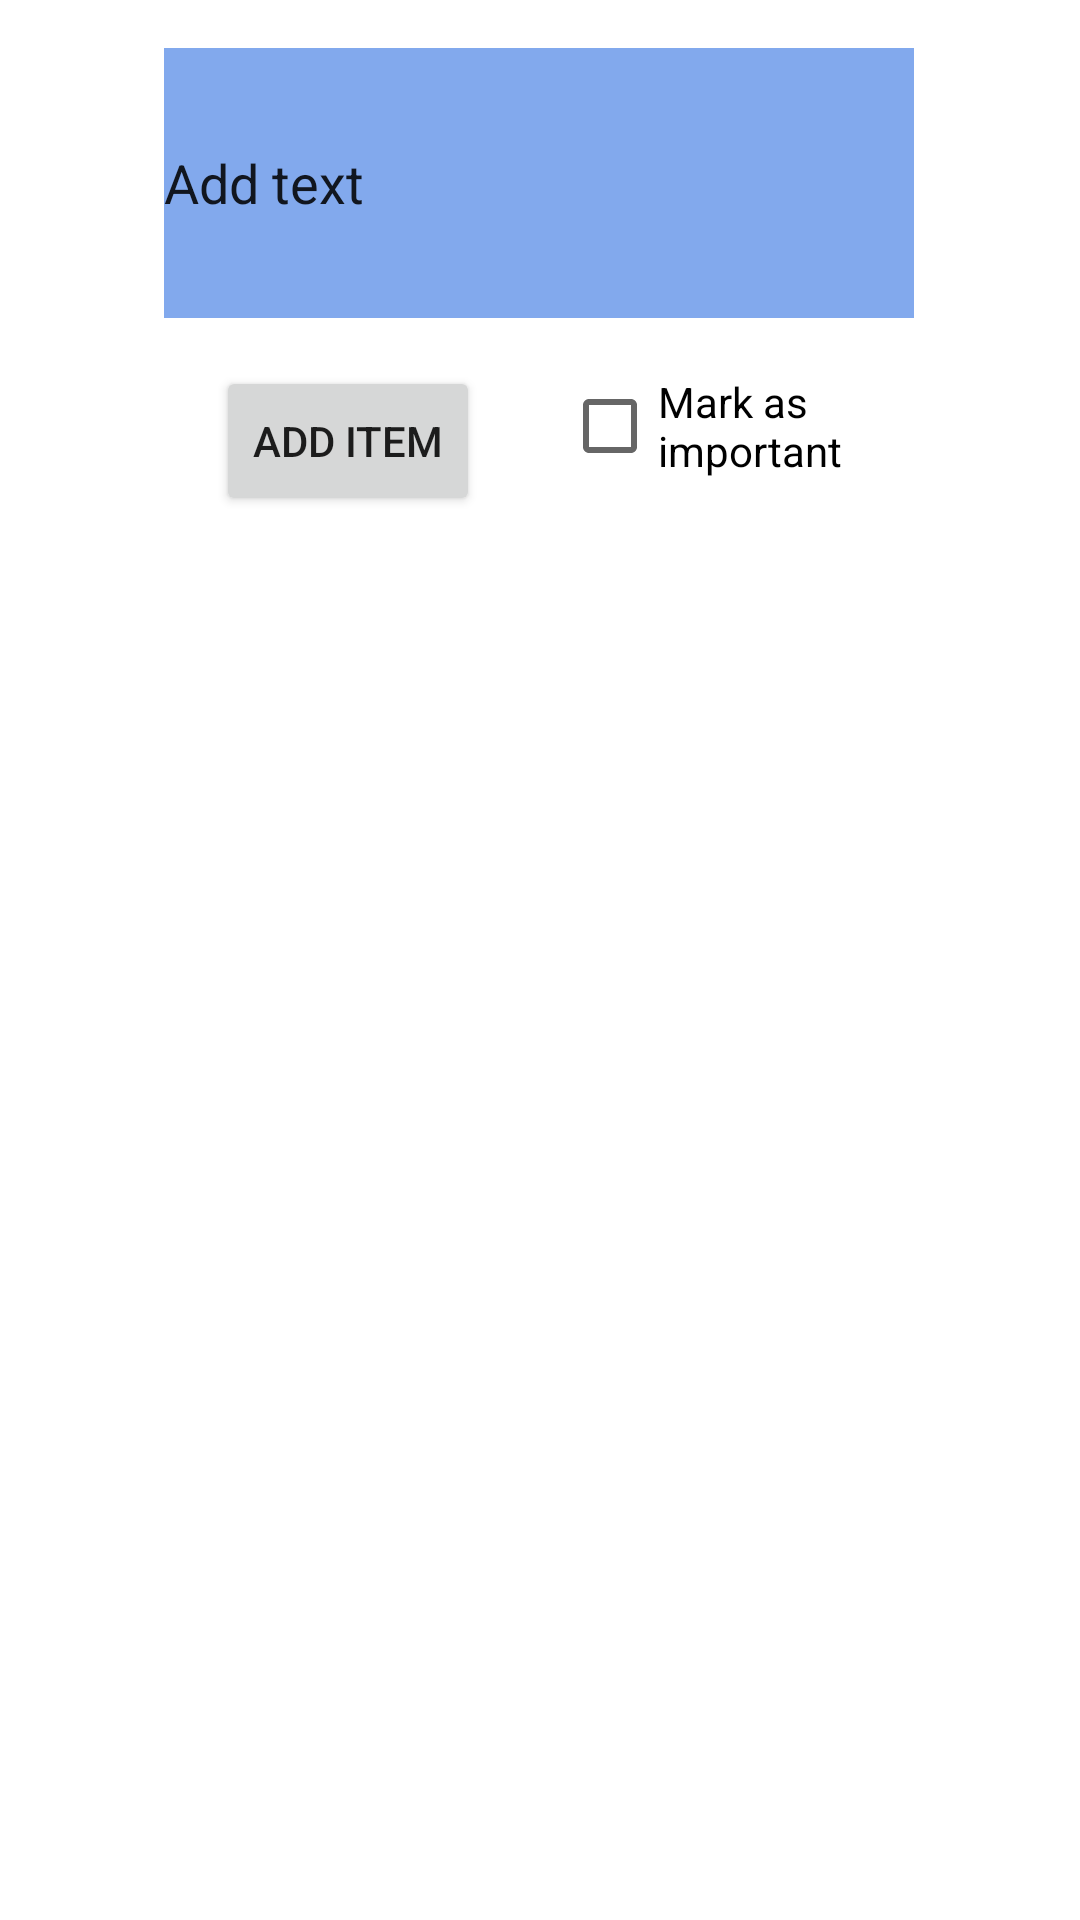

Here is an Android app screen rendered from its layout file. Give the layout XML and the strings, colors and styles it references.
<!-- AndroidManifest.xml: application theme Theme.OO_Vko12 -->
<!-- res/layout/fragment_lisaa_uusi.xml -->
<?xml version="1.0" encoding="utf-8"?>
<FrameLayout xmlns:android="http://schemas.android.com/apk/res/android"
    xmlns:app="http://schemas.android.com/apk/res-auto"
    xmlns:tools="http://schemas.android.com/tools"
    android:layout_width="match_parent"
    android:layout_height="match_parent"
    tools:context=".sampledata.LisaaUusi">

    
    <LinearLayout
        android:layout_width="match_parent"
        android:layout_height="wrap_content"
        android:orientation="vertical">

        <LinearLayout
            android:layout_width="match_parent"
            android:layout_height="match_parent"
            android:orientation="vertical">

            <androidx.constraintlayout.widget.ConstraintLayout
                android:layout_width="match_parent"
                android:layout_height="match_parent">

                <EditText
                    android:id="@+id/etItemContent"
                    android:layout_width="250dp"
                    android:layout_height="90dp"
                    android:layout_marginTop="16dp"
                    android:layout_marginBottom="16dp"
                    android:background="#82A9ED"
                    android:ems="10"
                    android:inputType="textMultiLine"
                    android:text="Add text"
                    app:layout_constraintBottom_toBottomOf="parent"
                    app:layout_constraintEnd_toEndOf="parent"
                    app:layout_constraintHorizontal_bias="0.496"
                    app:layout_constraintStart_toStartOf="parent"
                    app:layout_constraintTop_toTopOf="parent" />
            </androidx.constraintlayout.widget.ConstraintLayout>

        </LinearLayout>

        <LinearLayout
            android:layout_width="match_parent"
            android:layout_height="wrap_content"
            android:orientation="vertical">

            <androidx.constraintlayout.widget.ConstraintLayout
                android:layout_width="match_parent"
                android:layout_height="match_parent">

                <Button
                    android:id="@+id/btnAddItem"
                    android:layout_width="wrap_content"
                    android:layout_height="50dp"
                    android:text="Add Item"
                    app:layout_constraintEnd_toEndOf="parent"
                    app:layout_constraintHorizontal_bias="0.265"
                    app:layout_constraintStart_toStartOf="parent"
                    app:layout_constraintTop_toTopOf="parent" />

                <CheckBox
                    android:id="@+id/cbTarkea"
                    android:layout_width="106dp"
                    android:layout_height="40dp"
                    android:text="Mark as important"
                    app:layout_constraintEnd_toEndOf="parent"
                    app:layout_constraintHorizontal_bias="0.737"
                    app:layout_constraintStart_toStartOf="parent"
                    tools:layout_editor_absoluteY="5dp" />
            </androidx.constraintlayout.widget.ConstraintLayout>

        </LinearLayout>

    </LinearLayout>

</FrameLayout>
<!-- resources referenced by this layout -->
<resources>
  <style name="Theme.OO_Vko12" parent="Theme.MaterialComponents.DayNight.DarkActionBar">
          
          <item name="colorPrimary">@color/purple_500</item>
          <item name="colorPrimaryVariant">@color/purple_700</item>
          <item name="colorOnPrimary">@color/white</item>
          
          <item name="colorSecondary">@color/teal_200</item>
          <item name="colorSecondaryVariant">@color/teal_700</item>
          <item name="colorOnSecondary">@color/black</item>
          
          <item name="android:statusBarColor">?attr/colorPrimaryVariant</item>
          
      </style>
  <!-- not gathered from this repository: default colours our renderer supplied (Android Studio template values) -->
  <color name="purple_500">#FF6200EE</color>
  <color name="purple_700">#FF3700B3</color>
  <color name="teal_200">#FF03DAC5</color>
  <color name="teal_700">#FF018786</color>
  <color name="black">#FF000000</color>
  <color name="white">#FFFFFFFF</color>
</resources>
